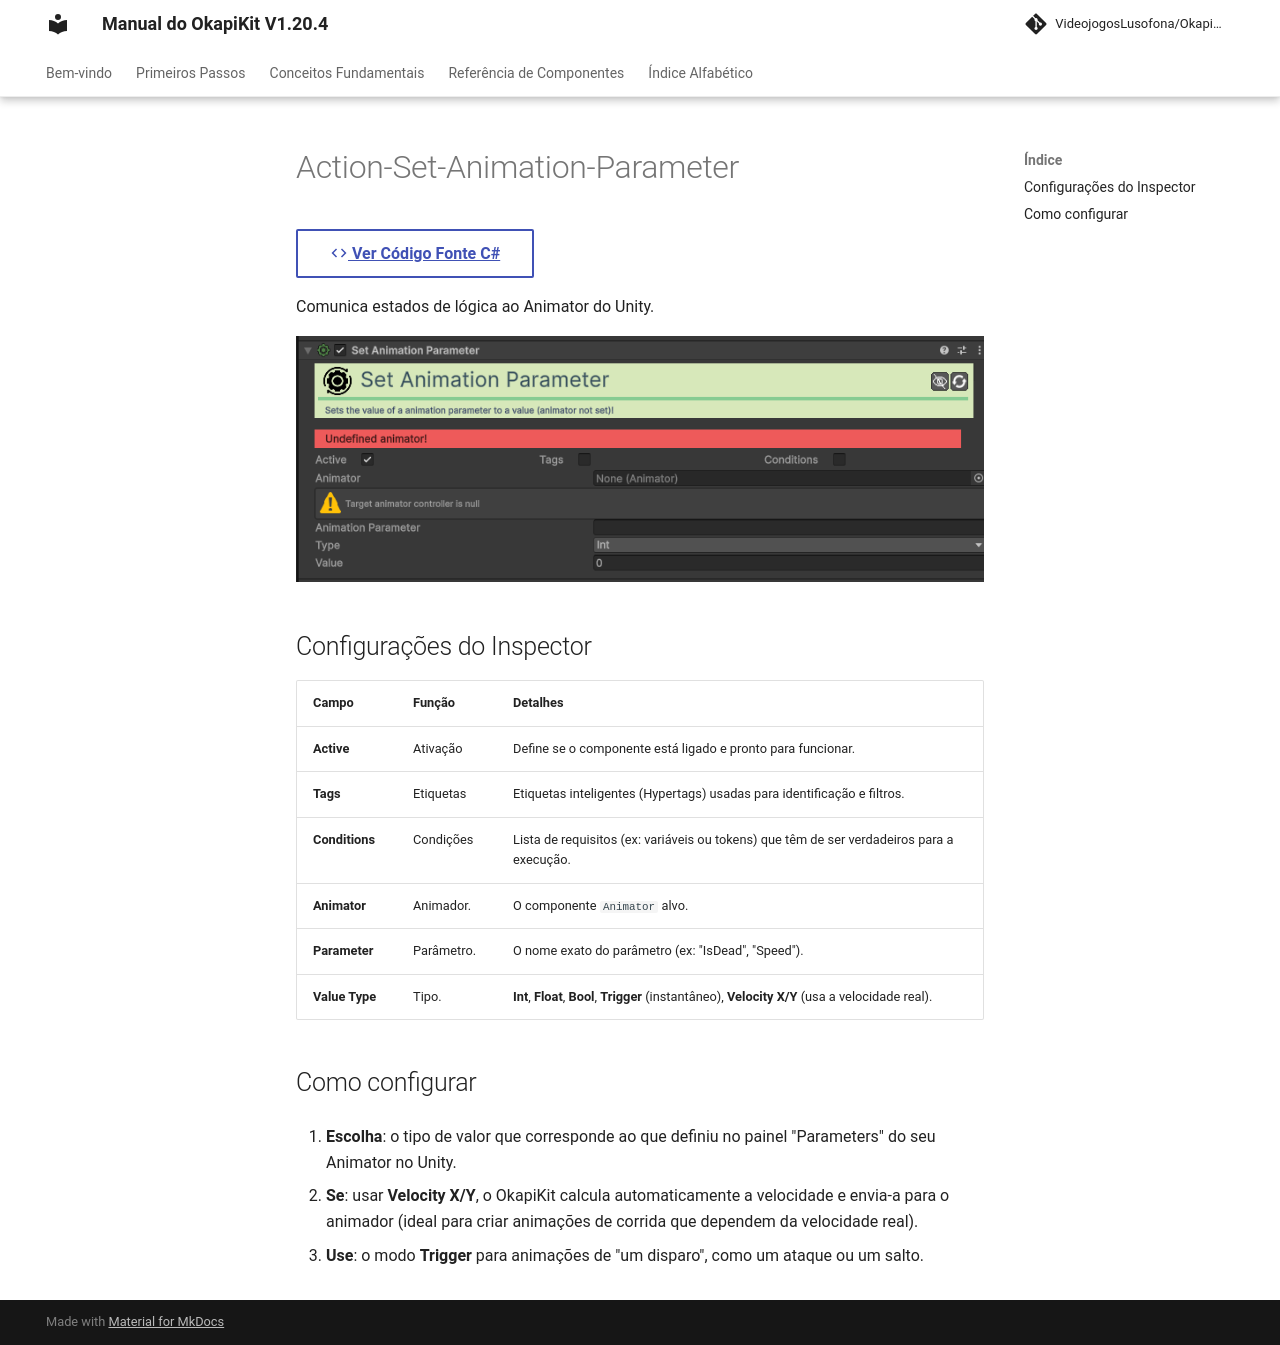

repository: pedrobaratafernandes/okapikit-manual · page: component/action/Action-Set-Animation-Parameter/index.html · generator: mkdocs

# Action-Set-Animation-Parameter

[:material-code-tags: Ver Código Fonte C#](https://github.com/VideojogosLusofona/OkapiKit/blob/main/Assets/OkapiKit/Scripts/Actions/ActionSetAnimationParameter.cs){ .md-button }



Comunica estados de lógica ao Animator do Unity.

![Action Set Animation Parameter](../../assets/images/action/Action-Set-Animation-Parameter.png)

## Configurações do Inspector

| Campo | Função | Detalhes |
| :--- | :--- | :--- |
| **Active** | Ativação | Define se o componente está ligado e pronto para funcionar. |
| **Tags** | Etiquetas | Etiquetas inteligentes (Hypertags) usadas para identificação e filtros. |
| **Conditions** | Condições | Lista de requisitos (ex: variáveis ou tokens) que têm de ser verdadeiros para a execução. |
| **Animator** | Animador. | O componente `Animator` alvo. |
| **Parameter** | Parâmetro. | O nome exato do parâmetro (ex: "IsDead", "Speed"). |
| **Value Type** | Tipo. | **Int**, **Float**, **Bool**, **Trigger** (instantâneo), **Velocity X/Y** (usa a velocidade real). |

## Como configurar

1. **Escolha**: o tipo de valor que corresponde ao que definiu no painel "Parameters" do seu Animator no Unity.

2. **Se**: usar **Velocity X/Y**, o OkapiKit calcula automaticamente a velocidade e envia-a para o animador (ideal para criar animações de corrida que dependem da velocidade real).

3. **Use**: o modo **Trigger** para animações de "um disparo", como um ataque ou um salto.
